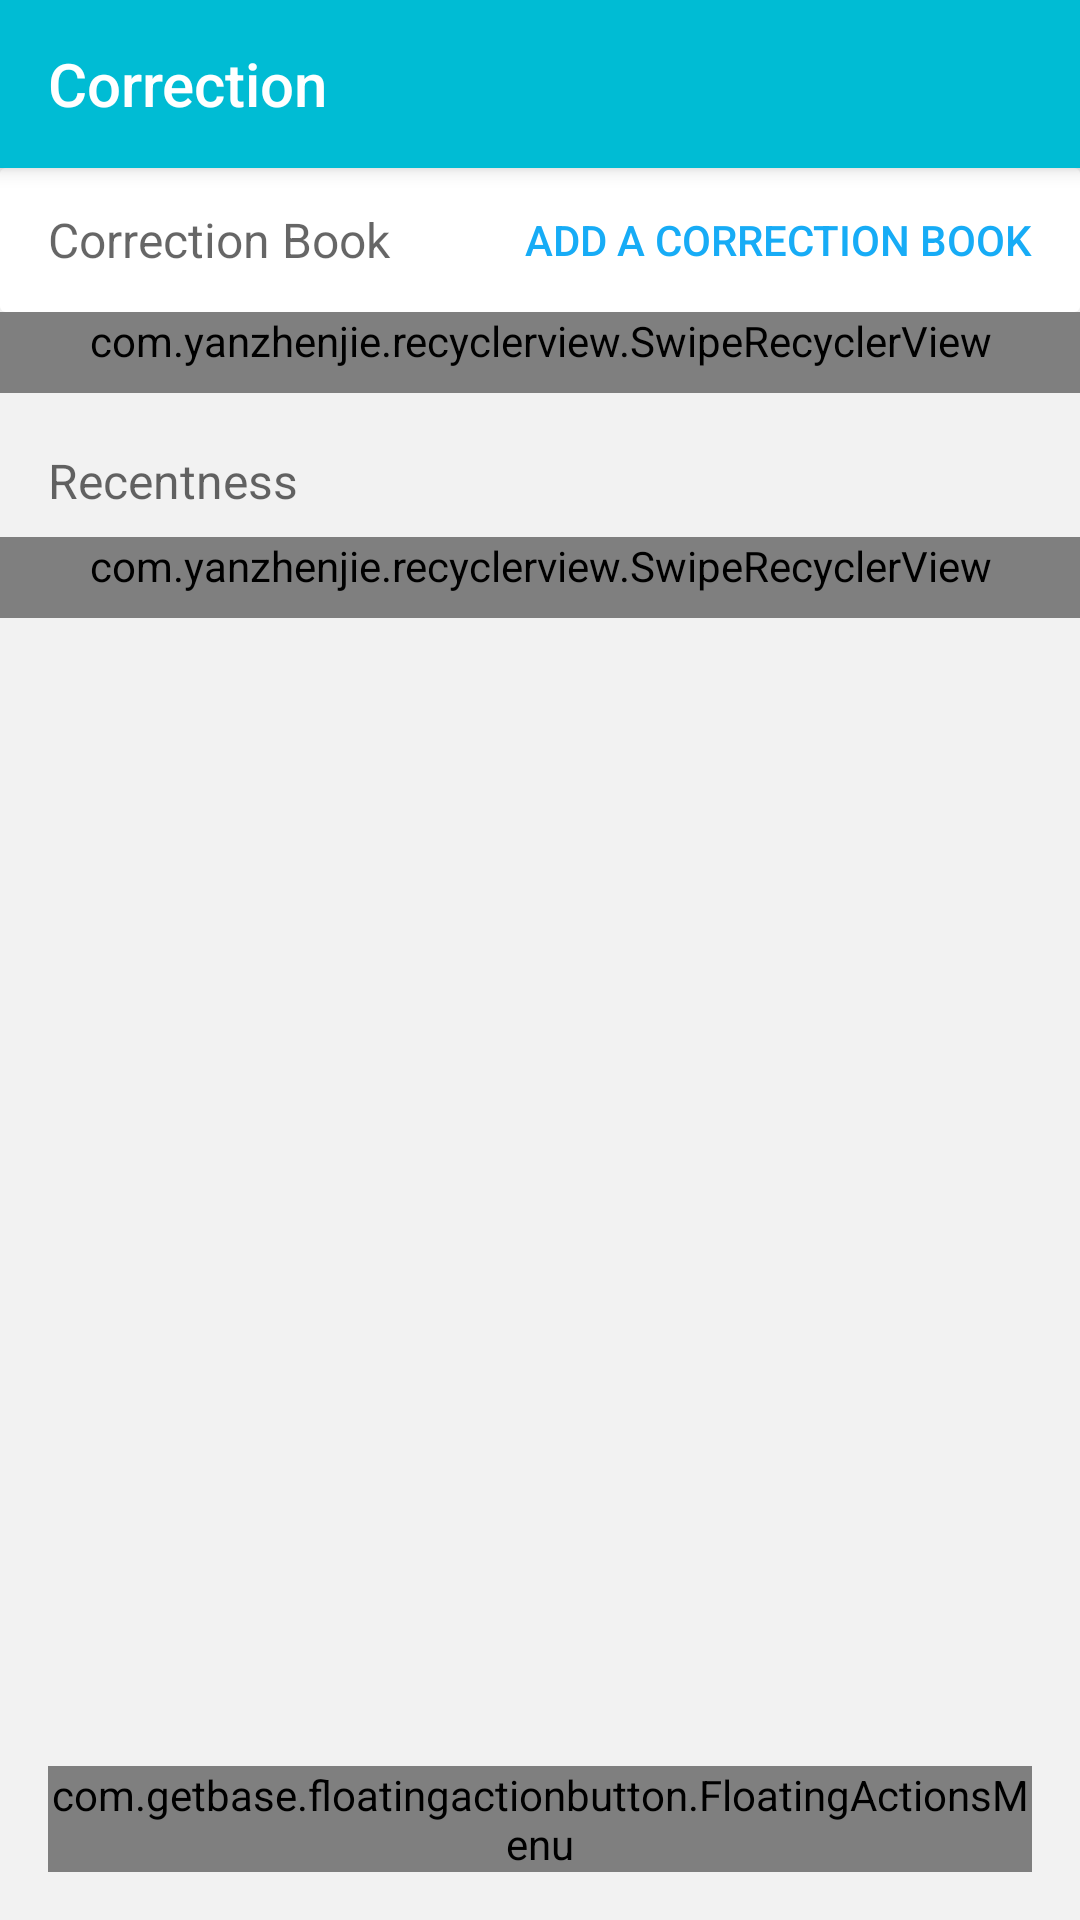

Android layout source for this screen:
<!-- AndroidManifest.xml: application theme AppTheme -->
<!-- res/layout/activity_main.xml -->
<?xml version="1.0" encoding="utf-8"?>
<RelativeLayout xmlns:android="http://schemas.android.com/apk/res/android"
    xmlns:app="http://schemas.android.com/apk/res-auto"
    xmlns:tools="http://schemas.android.com/tools"
    xmlns:fab="http://schemas.android.com/apk/res-auto"
    android:layout_width="match_parent"
    android:layout_height="match_parent"
    android:descendantFocusability="blocksDescendants"
    android:background="@color/gray_f2"
    tools:context="com.luckyxmobile.correction.ui.activity.MainActivity">


    
    <androidx.appcompat.widget.Toolbar
        android:id="@+id/toolbar"
        android:layout_width="match_parent"
        android:layout_height="?attr/actionBarSize"
        android:background="?attr/colorPrimary"
        android:elevation="4dp"
        android:theme="@style/ThemeOverlay.AppCompat.Dark.ActionBar"
        app:popupTheme="@style/menu_pop_window"
        app:title="@string/app_name"/>

    <LinearLayout
        android:layout_width="match_parent"
        android:layout_height="wrap_content"
        android:visibility="gone"
        android:layout_alignParentTop="true"
        android:gravity="center"
        android:padding="16dp"
        android:background="@color/transparent"
        android:orientation="horizontal">

        <SearchView
            android:id="@+id/main_top_search"
            android:layout_width="0dp"
            android:layout_height="36dp"
            android:layout_marginEnd="4dp"
            android:layout_weight="1"
            android:queryBackground="@null"
            android:showDividers="none"
            android:submitBackground="@null"
            app:layout_scrollFlags="scroll|enterAlways"
            android:iconifiedByDefault = "false"
            android:background="@drawable/main_search_background"
            android:queryHint="@string/search"/>

    </LinearLayout>

   <androidx.core.widget.NestedScrollView
       android:id="@+id/scrollView"
       android:layout_width="match_parent"
       android:layout_height="match_parent"
       android:layout_below="@+id/toolbar"
       android:fillViewport="true"
       android:background="@color/transparent">

       <LinearLayout
            android:layout_width="match_parent"
            android:layout_height="match_parent"
            android:orientation="vertical"
            android:focusable="true"
            android:focusableInTouchMode="true"
            android:gravity="center|top">

           <LinearLayout
                android:layout_width="match_parent"
                android:layout_height="48dp"
                android:orientation="horizontal"
                android:background="@drawable/main_centre_background">

               <TextView
                   android:layout_width="0dp"
                   android:layout_height="match_parent"
                   android:layout_weight="1"
                   android:gravity="center|start"
                   android:paddingStart="16dp"
                   android:paddingEnd="16dp"
                   android:text="@string/correction_book"
                   android:textAppearance="@style/TextAppearance.AppCompat.Widget.ActionMode.Subtitle"/>

               <TextView
                   android:id="@+id/add_book_main"
                   android:layout_width="wrap_content"
                   android:layout_height="match_parent"
                   android:gravity="center|end"
                   android:paddingStart="16dp"
                   android:paddingEnd="16dp"
                   android:text="@string/add_correction_book"
                   android:textColor="@color/blue_title"
                   android:textAppearance="@style/TextAppearance.AppCompat.Widget.Button"/>

           </LinearLayout>

           <com.yanzhenjie.recyclerview.SwipeRecyclerView
                android:id="@+id/main_recycler_book"
                android:layout_width="match_parent"
                android:layout_height="wrap_content"
                android:layout_gravity="center_horizontal"
               android:paddingBottom="8dp"
                android:background="@drawable/main_centre_background" />

           <TextView
               android:id="@+id/recent_topic_text"
               android:layout_width="match_parent"
               android:layout_height="48dp"
               android:gravity="start|bottom"
               android:paddingStart="16dp"
               android:paddingEnd="16dp"
               android:paddingBottom="8dp"
               android:text="@string/recent_topic"
               android:textAppearance="@style/TextAppearance.AppCompat.Widget.ActionMode.Subtitle"/>

           <com.yanzhenjie.recyclerview.SwipeRecyclerView
               android:id="@+id/main_recycler_recent_topic"
               android:layout_width="match_parent"
               android:layout_height="wrap_content"
               android:paddingBottom="8dp"
               android:focusable="false"
               android:focusableInTouchMode="false"/>

       </LinearLayout>
   </androidx.core.widget.NestedScrollView>

    <com.wang.avi.AVLoadingIndicatorView
        android:id="@+id/avi"
        android:layout_width="62dp"
        android:layout_height="62dp"
        style="@style/AVLoadingIndicatorView.Large"
        android:visibility="invisible"
        android:layout_centerHorizontal="true"
        android:layout_alignParentBottom="true"
        app:indicatorName="BallPulseIndicator"
        app:indicatorColor="@color/colorPrimary" />

    <com.getbase.floatingactionbutton.FloatingActionsMenu
        android:id="@+id/fab_menu"
        android:layout_width="wrap_content"
        android:layout_height="wrap_content"
        android:layout_alignParentBottom="true"
        android:layout_alignParentEnd="true"
        android:layout_margin="16dp"
        fab:fab_addButtonColorNormal="@color/colorAccent"
        fab:fab_addButtonColorPressed="@color/colorAccent"
        fab:fab_addButtonPlusIconColor="@color/colorWhite"
        app:fab_addButtonSize="normal"
        fab:fab_labelStyle="@style/menu_labels_style">


        <com.getbase.floatingactionbutton.FloatingActionButton
            android:id="@+id/fab_camera"
            android:layout_width="wrap_content"
            android:layout_height="wrap_content"
            app:fab_icon="@drawable/ic_camera"
            fab:fab_colorNormal="@color/colorWhite"
            fab:fab_title="@string/choose_from_camera"
            fab:fab_colorPressed="#f1f1f1"/>

        <com.getbase.floatingactionbutton.FloatingActionButton
            android:id="@+id/fab_album"
            android:layout_width="wrap_content"
            android:layout_height="wrap_content"
            app:fab_icon="@drawable/ic_album"
            fab:fab_colorNormal="@color/colorWhite"
            fab:fab_title="@string/choose_from_album"
            fab:fab_colorPressed="#f1f1f1"/>

    </com.getbase.floatingactionbutton.FloatingActionsMenu>


</RelativeLayout>
<!-- resources referenced by this layout -->
<resources>
  <color name="blue_title">#17acf6</color>
  <color name="colorAccent">#FF4081</color>
  <color name="colorPrimary">#00bcd4</color>
  <color name="colorWhite">#FFFFFF</color>
  <color name="gray_f2">#f2f2f2</color>
  <color name="transparent">#00000000</color>
  <!-- drawable ic_camera (drawable) -->
  <vector xmlns:android="http://schemas.android.com/apk/res/android"
      android:width="24dp"
      android:height="24dp"
      android:viewportWidth="1024"
      android:viewportHeight="1024">
    <path
        android:pathData="M864,896L160,896c-52.8,0 -96,-43.2 -96,-96L64,352c0,-52.8 43.2,-96 96,-96h124.8l36.8,-75.2c16,-32 49.6,-52.8 86.4,-52.8h209.6c36.8,0 68.8,20.8 86.4,52.8l36.8,75.2L864,256c52.8,0 96,43.2 96,96v448c0,52.8 -43.2,96 -96,96zM160,320c-17.6,0 -32,14.4 -32,32v448c0,17.6 14.4,32 32,32h704c17.6,0 32,-14.4 32,-32L896,352c0,-17.6 -14.4,-32 -32,-32L720,320c-12.8,0 -24,-6.4 -28.8,-17.6l-46.4,-92.8c-4.8,-11.2 -16,-17.6 -28.8,-17.6L408,192c-12.8,0 -22.4,6.4 -28.8,17.6l-46.4,92.8c-4.8,11.2 -16,17.6 -28.8,17.6L160,320zM512,736c-97.6,0 -176,-78.4 -176,-176s78.4,-176 176,-176 176,78.4 176,176 -78.4,176 -176,176zM512,448c-62.4,0 -112,49.6 -112,112s49.6,112 112,112 112,-49.6 112,-112 -49.6,-112 -112,-112z"
        android:fillColor="#2c2c2c"/>
  </vector>
  <!-- drawable main_centre_background (drawable) -->
  <?xml version="1.0" encoding="utf-8"?>
  <shape xmlns:android="http://schemas.android.com/apk/res/android">
      <solid android:color="@color/colorWhite" />
      <corners android:radius="2dip" />
  </shape>
  <!-- drawable main_search_background (drawable) -->
  <?xml version="1.0" encoding="utf-8"?>
  <shape xmlns:android="http://schemas.android.com/apk/res/android">
      <solid android:color="#f8f8f8" />
      <corners android:radius="16dip" />
      <stroke
          android:width="1dip"
          android:color="@color/colorWhite" />
  </shape>
  <string name="add_correction_book">Add A Correction Book</string>
  <string name="app_name">Correction</string>
  <string name="choose_from_album">Choose From Album</string>
  <string name="choose_from_camera">Choose From Camera</string>
  <string name="correction_book">Correction Book</string>
  <string name="recent_topic">Recentness</string>
  <string name="search">search</string>
  <style name="menu_labels_style">
          <item name="android:textColor">#fff</item>
      </style>
  <style name="menu_pop_window" parent="android:Theme.Holo.Light.DarkActionBar">
           
          <item name="android:dropDownListViewStyle">@style/PopupMenuListView</item>
          
          <item name="overlapAnchor">false</item>
          
          <item name="android:dropDownVerticalOffset">8dp</item>
          
          <item name="android:dropDownHorizontalOffset">0dp</item>
  
          <item name="android:listPreferredItemHeightSmall">48dp</item>
          <item name="android:textSize">15dp</item>
      </style>
  <style name="AppTheme" parent="Theme.AppCompat.Light.DarkActionBar">
          
          <item name="colorPrimary">@color/colorPrimary</item>
          <item name="colorPrimaryDark">@color/colorPrimaryDark</item>
          <item name="colorAccent">@color/colorAccent</item>
          <item name="windowActionBar">false</item>
          <item name="windowNoTitle">true</item>
          <item name="android:windowActionBar">false</item>
          <item name="android:windowNoTitle">true</item>
      </style>
  
      // 让menu弹出的列表 在标题栏下方
  <style name="PopupMenuListView" parent="@android:style/Widget.Holo.ListView.DropDown">
          <item name="android:divider">#888888</item>
          <item name="android:dividerHeight">1dp</item>
          <item name="android:paddingLeft">16dp</item>
          <item name="android:paddingRight">10dp</item>
      </style>
  <color name="colorPrimaryDark">#00acc1</color>
</resources>
